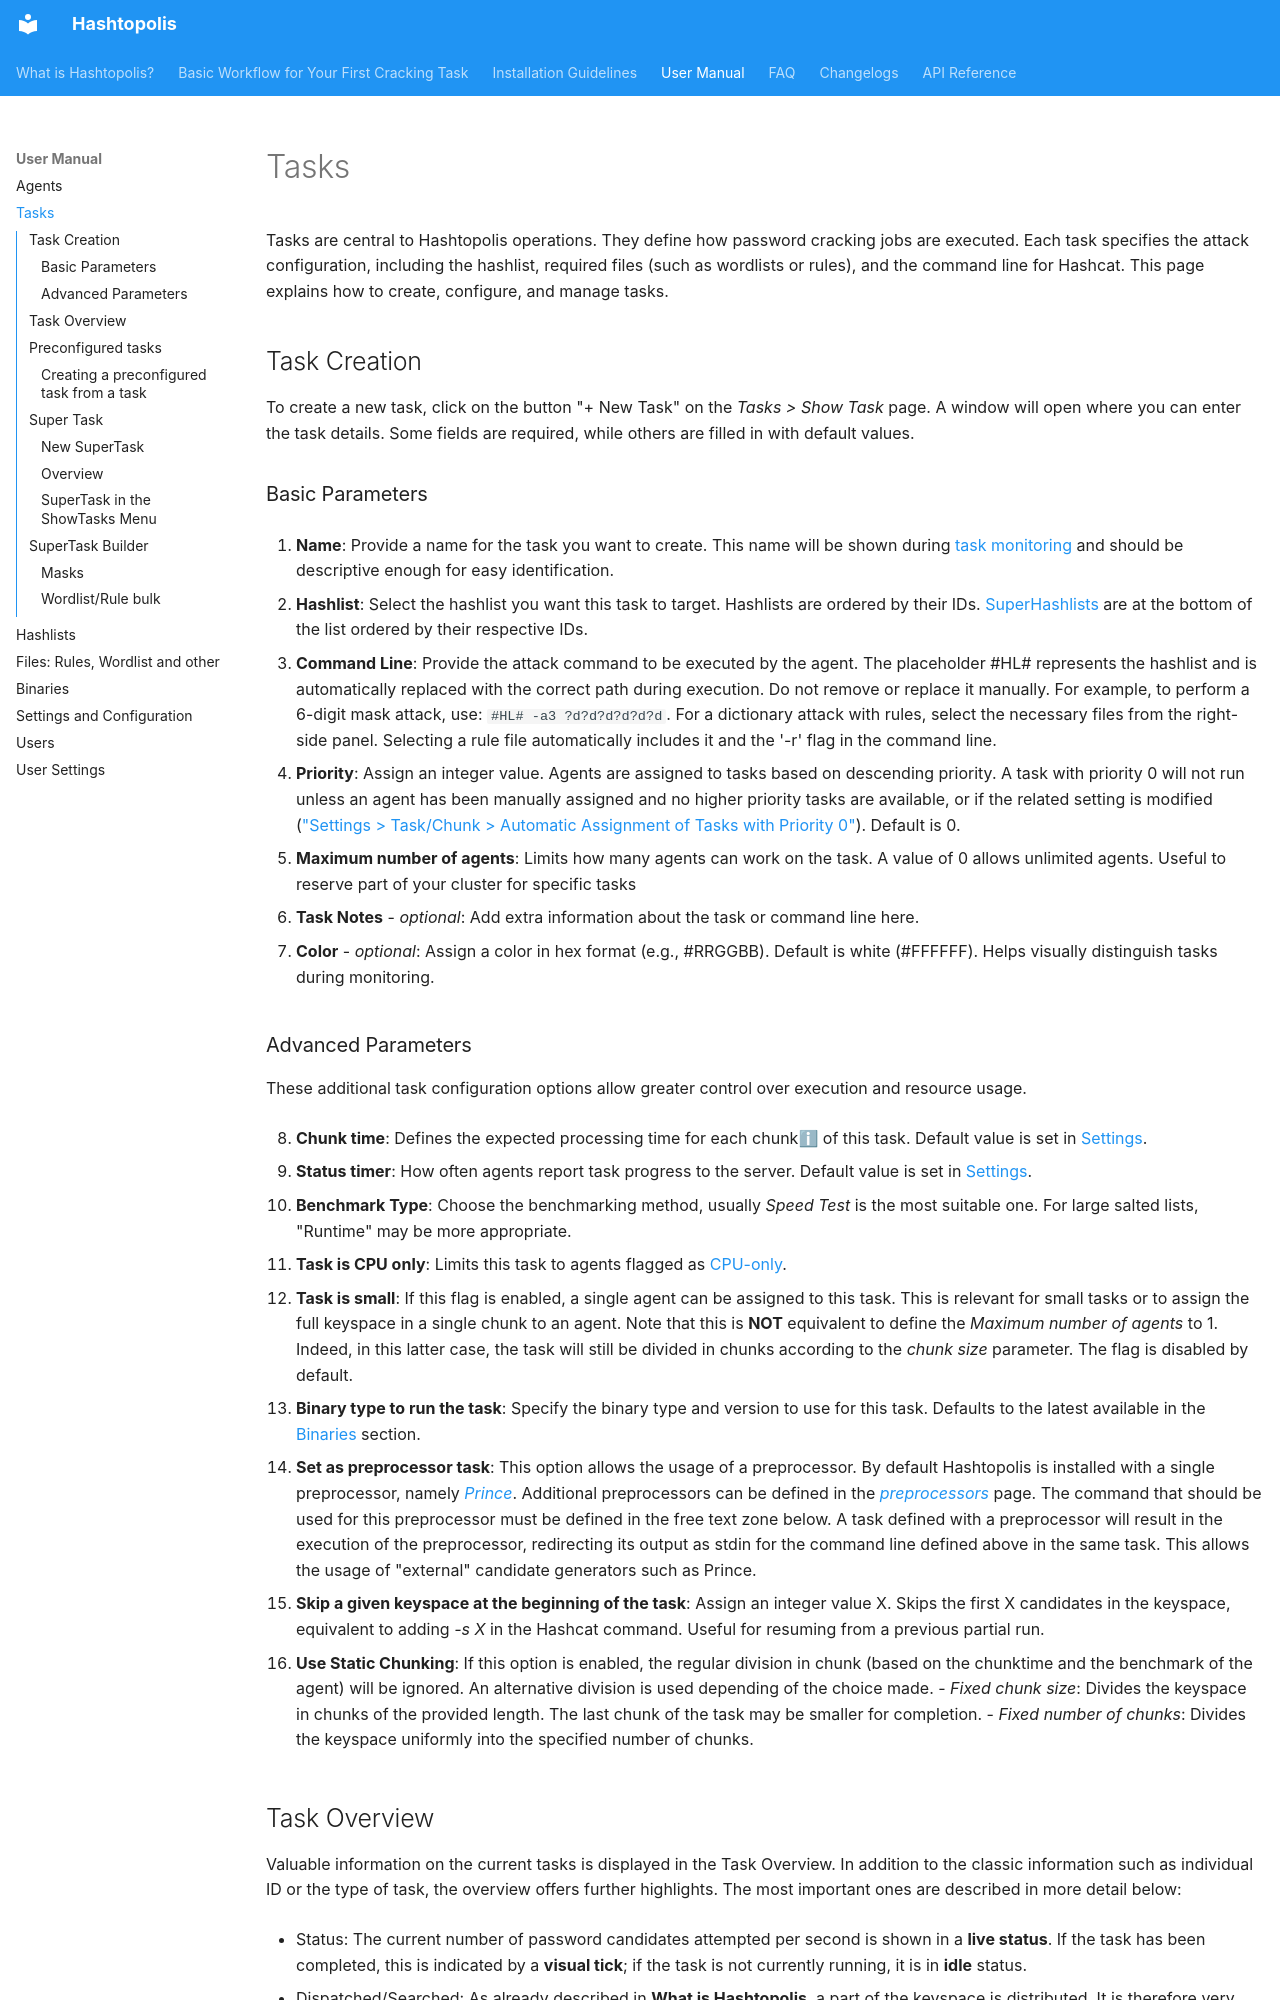

repository: hashtopolis/server · page: user_manual/tasks/index.html · generator: mkdocs

# Tasks

Tasks are central to Hashtopolis operations. They define how password cracking jobs are executed. Each task specifies the attack configuration, including the hashlist, required files (such as wordlists or rules), and the command line for Hashcat. This page explains how to create, configure, and manage tasks.

## Task Creation

To create a new task, click on the button "+ New Task" on the *Tasks > Show Task* page. A window will open where you can enter the task details. Some fields are required, while others are filled in with default values.

### Basic Parameters

1. **Name**: Provide a name for the task you want to create. This name will be shown during [task monitoring](./tasks.md#task-overview) and should be descriptive enough for easy identification.

2. **Hashlist**: Select the hashlist you want this task to target. Hashlists are ordered by their IDs. [SuperHashlists](./hashlist.md#super-hashlists) are at the bottom of the list ordered by their respective IDs.

3. **Command Line**: Provide the attack command to be executed by the agent. The placeholder #HL# represents the hashlist and is automatically replaced with the correct path during execution. Do not remove or replace it manually. For example, to perform a 6-digit mask attack, use: ```#HL# -a3 ?d?d?d?d?d?d```. For a dictionary attack with rules, select the necessary files from the right-side panel. Selecting a rule file automatically includes it and the '-r' flag in the command line.

4. **Priority**: Assign an integer value. Agents are assigned to tasks based on descending priority. A task with priority 0 will not run unless an agent has been manually assigned and no higher priority tasks are available, or if the related setting is modified (["Settings > Task/Chunk > Automatic Assignment of Tasks with Priority 0"](./settings_and_configuration.md#command-line-misc)). Default is 0.

5. **Maximum number of agents**: Limits how many agents can work on the task. A value of 0 allows unlimited agents. Useful to reserve part of your cluster for specific tasks

6. **Task Notes** - *optional*: Add extra information about the task or command line here. 

7. **Color** - *optional*: Assign a color in hex format (e.g., #RRGGBB). Default is white (#FFFFFF). Helps visually distinguish tasks during monitoring.
